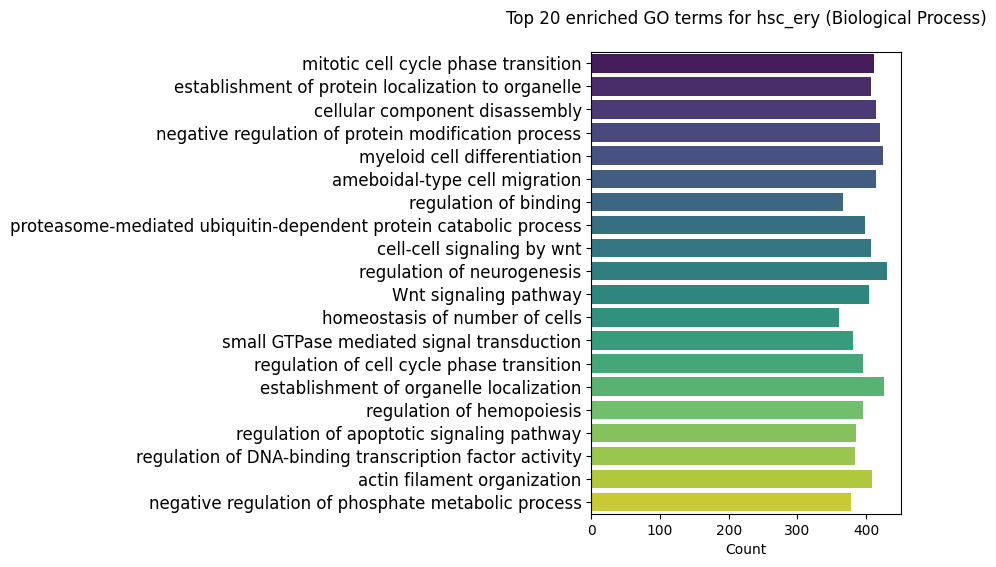

Source data for this figure (header and first rows):
ID	Description	GeneRatio	BgRatio	pvalue	p.adjust	qvalue	geneID	Count
GO:0044772	mitotic cell cycle phase transition	411/15700	454/28891	2.03955851933954e-64	1.3244893024591e-60	1.92362571929287e-61	17120/19192/24100/52004/19363/80280/1946…	411
GO:0072594	establishment of protein localization to…	407/15700	452/28891	3.62953878304084e-62	1.17851124285336e-58	1.71161407873926e-59	18708/15239/66437/17713/11632/22378/4450…	407
GO:0022411	cellular component disassembly	414/15700	462/28891	9.1726876538196e-62	1.98558112079682e-58	2.88376425888504e-59	11555/18708/21916/232227/329015/276770/2…	414
GO:0031400	negative regulation of protein modificat…	421/15700	473/28891	8.95489939083881e-61	1.45382791610268e-57	2.11147101426094e-58	15353/12593/19062/109689/192231/80280/17…	421
GO:0030099	myeloid cell differentiation	425/15700	480/28891	8.27276492068005e-60	1.07446670789792e-56	1.56050470924828e-57	13828/15129/12398/16909/22761/11733/1870…	425
GO:0001667	ameboidal-type cell migration	415/15700	471/28891	4.68909306738495e-57	5.07516172993297e-54	7.37092524276651e-55	232227/14775/14645/192197/242687/20352/1…	415
GO:0051098	regulation of binding	366/15700	405/28891	5.59137195915525e-57	5.1871956432506e-54	7.53363800812497e-55	11555/22761/67238/269587/18005/109689/12…	366
GO:0043161	proteasome-mediated ubiquitin-dependent …	399/15700	451/28891	5.52056367214894e-56	4.4813175608669e-53	6.50845401348085e-54	12398/68970/22214/109689/226757/56438/27…	399
GO:0198738	cell-cell signaling by wnt	407/15700	462/28891	6.3128690552307e-56	4.55508573829646e-53	6.6155914309786e-54	26385/68339/104318/56484/13728/14042/220…	407
GO:0050767	regulation of neurogenesis	430/15700	494/28891	1.09892432313015e-55	7.13641455440721e-53	1.03645915107854e-53	70827/12227/20352/11423/13631/20539/2396…	430
GO:0016055	Wnt signaling pathway	405/15700	460/28891	1.69397859163112e-55	1.0000633612775e-52	1.45244480201099e-53	26385/68339/104318/56484/13728/14042/220…	405
GO:0048872	homeostasis of number of cells	361/15700	401/28891	3.45946975954358e-55	1.87214971820634e-52	2.71902184609741e-53	13828/15129/16909/22761/11733/100900/241…	361
GO:0007264	small GTPase mediated signal transductio…	381/15700	428/28891	4.01414247246057e-55	2.00521855508915e-52	2.91228474115358e-53	83813/232227/242687/109689/68339/13430/1…	381
GO:1901987	regulation of cell cycle phase transitio…	396/15700	449/28891	9.64276053287626e-55	4.4728633500356e-52	6.49617551688506e-53	17120/19192/24100/52004/67278/19363/8028…	396
GO:0051656	establishment of organelle localization	426/15700	491/28891	2.64269565656664e-54	1.14411103958292e-51	1.66165284791839e-52	70827/17120/15239/108907/216781/18005/20…	426
GO:1903706	regulation of hemopoiesis	396/15700	452/28891	5.29640241814587e-53	2.14967733146495e-50	3.12208984648598e-51	16909/22761/18708/241525/16950/223690/10…	396
GO:2001233	regulation of apoptotic signaling pathwa…	385/15700	437/28891	5.70018370248098e-53	2.17747017434773e-50	3.16245485908542e-51	14775/19192/13040/66437/12048/224619/142…	385
GO:0051090	regulation of DNA-binding transcription …	384/15700	436/28891	9.33457786742965e-53	3.3677082595049e-50	4.89110044983448e-51	20698/216781/109689/80280/18712/66894/22…	384
GO:0007015	actin filament organization	409/15700	471/28891	2.14564127642976e-52	7.33357602586046e-50	1.06509395217788e-50	18708/21916/231830/242687/19062/109689/2…	409
GO:0031346	positive regulation of cell projection o…	402/15700	463/28891	1.75764866081018e-51	5.27619855617249e-49	7.66290163605361e-50	20698/18708/242687/11423/13631/13430/230…	402
GO:0010563	negative regulation of phosphorus metabo…	378/15700	430/28891	1.78744022537411e-51	5.27619855617249e-49	7.66290163605361e-50	320482/66437/19062/109689/192231/80280/1…	378
GO:0045936	negative regulation of phosphate metabol…	378/15700	430/28891	1.78744022537411e-51	5.27619855617249e-49	7.66290163605361e-50	320482/66437/19062/109689/192231/80280/1…	378
GO:0006338	chromatin remodeling	420/15700	489/28891	5.84574342139323e-51	1.65053294689251e-48	2.39715611238825e-49	15081/15353/12593/14775/319162/22378/696…	420
GO:0010639	negative regulation of organelle organiz…	345/15700	387/28891	2.32951343550876e-50	6.30327510424745e-48	9.15457911498179e-49	17120/15081/18708/21916/14775/242687/190…	345
GO:0030900	forebrain development	372/15700	425/28891	1.25576376015901e-49	3.26197194338905e-47	4.73753401727358e-48	12227/235439/30957/12928/14042/18016/118…	372
GO:0043254	regulation of protein-containing complex…	380/15700	437/28891	4.42875092314897e-49	1.10616571134344e-46	1.60654284499655e-47	15081/21916/20741/20617/12333/22003/1078…	380
GO:0060562	epithelial tube morphogenesis	349/15700	395/28891	8.70328962552257e-49	2.09330232696828e-46	3.0402134520344e-47	12215/13838/15235/14042/207304/22084/130…	349
GO:0032970	regulation of actin filament-based proce…	353/15700	402/28891	6.93108602729754e-48	1.60751688075965e-45	2.33468160919496e-46	18708/21916/11928/192197/242687/19062/20…	353
GO:0042391	regulation of membrane potential	417/15700	491/28891	7.36639768148366e-48	1.64956505322603e-45	2.39575038933189e-46	11555/16534/11928/12048/20617/66894/1198…	417
GO:0007059	chromosome segregation	363/15700	416/28891	9.8656221296392e-48	2.1355783369959e-45	3.10161313268657e-46	17120/20892/108907/18005/71876/110958/16…	363
GO:1901990	regulation of mitotic cell cycle phase t…	309/15700	343/28891	1.50333345232436e-47	3.06422977630375e-45	4.45034263136524e-46	17120/19192/24100/52004/19363/80280/7012…	309
GO:0034504	protein localization to nucleus	303/15700	335/28891	1.50993767849892e-47	3.06422977630375e-45	4.45034263136524e-46	18708/66612/14645/19387/80280/63856/4450…	303
GO:0032386	regulation of intracellular transport	311/15700	346/28891	2.45894634625081e-47	4.83890835531902e-45	7.02780199757807e-46	18708/19250/18245/13830/216781/19387/664…	311
GO:0034329	cell junction assembly	409/15700	481/28891	3.04441541391167e-47	5.8148334405713e-45	8.44518950732155e-46	18708/231830/11423/13631/12928/20617/192…	409
GO:0042063	gliogenesis	348/15700	397/28891	7.96747856649317e-47	1.47830873745162e-44	2.14702580318132e-45	18023/20539/23966/27419/13838/19271/1546…	348
GO:0006913	nucleocytoplasmic transport	320/15700	359/28891	9.20453868062347e-47	1.61552092410727e-44	2.34630630379477e-45	18708/11487/19250/19387/223690/72149/445…	320
GO:0051169	nuclear transport	320/15700	359/28891	9.20453868062347e-47	1.61552092410727e-44	2.34630630379477e-45	18708/11487/19250/19387/223690/72149/445…	320
GO:0071900	regulation of protein serine/threonine k…	308/15700	343/28891	1.13998644665533e-46	1.94817683804729e-44	2.82944004488414e-45	11555/15239/19062/30957/192231/80280/206…	308
GO:0001558	regulation of cell growth	392/15700	459/28891	2.59013060115635e-46	4.31289951895112e-44	6.26385160225666e-45	20698/83813/11487/109075/20352/66508/134…	392
GO:0042692	muscle cell differentiation	398/15700	468/28891	4.95667981881906e-46	8.04716968585275e-44	1.16873292570049e-44	15081/21916/14775/239167/276770/22003/27…	398
GO:0045787	positive regulation of cell cycle	323/15700	365/28891	1.40888147569535e-45	2.23153080565014e-43	3.24096996719648e-44	17120/20698/108907/67278/19363/18712/226…	323
GO:0042326	negative regulation of phosphorylation	328/15700	372/28891	1.83201229792137e-45	2.83263996730985e-43	4.11399252866553e-44	19062/109689/192231/80280/17872/20617/19…	328
GO:0050678	regulation of epithelial cell proliferat…	367/15700	426/28891	2.49991681682203e-45	3.77545576940518e-43	5.48329367900255e-44	12393/14775/14645/15235/22084/15461/1198…	367
GO:0051054	positive regulation of DNA metabolic pro…	290/15700	321/28891	2.64295171796886e-45	3.90075646738404e-43	5.66527449593324e-44	18005/67278/217127/68166/22042/70127/119…	290
GO:1901652	response to peptide	394/15700	464/28891	3.08645509833629e-45	4.45409764635463e-43	6.46892109499254e-44	11555/18708/19387/66437/19062/11423/6489…	394
GO:0002764	immune response-regulating signaling pat…	384/15700	450/28891	3.30782575054055e-45	4.6697870486979e-43	6.78217819790465e-44	76438/18708/16534/78781/27419/16423/1927…	384
GO:1990778	protein localization to cell periphery	348/15700	400/28891	3.78962003402842e-45	5.23612606403842e-43	7.60470224073788e-44	232670/11733/18708/11487/241525/269587/1…	348
GO:1901361	organic cyclic compound catabolic proces…	412/15700	491/28891	1.59207524186884e-44	2.15394512931172e-42	3.1282881945493e-43	18458/619605/72416/12227/233016/109075/7…	412
GO:0032535	regulation of cellular component size	355/15700	411/28891	1.91435487363409e-44	2.5371062345673e-42	3.68477329060395e-43	108737/21916/16534/20352/13430/20741/178…	355
GO:0006979	response to oxidative stress	339/15700	389/28891	2.27157299131325e-44	2.95031900111765e-42	4.28490400045615e-43	20698/108737/625249/14775/234384/18023/1…	339
GO:0010506	regulation of autophagy	273/15700	300/28891	3.20456424418022e-44	4.08047847092281e-42	5.92629424723524e-43	11555/68970/17168/329015/66612/216781/23…	273
GO:0030098	lymphocyte differentiation	408/15700	486/28891	3.29139751502814e-44	4.11044912742168e-42	5.96982221349233e-43	12393/18708/16950/19271/17221/107817/217…	408
GO:1904951	positive regulation of establishment of …	319/15700	362/28891	3.98665066935261e-44	4.8847753673162e-42	7.09441707992043e-43	380714/18708/18245/16534/13830/14645/664…	319
GO:0030111	regulation of Wnt signaling pathway	290/15700	323/28891	5.57378668355989e-44	6.70299457834036e-42	9.73511280403443e-43	68339/104318/56484/22084/229473/22210/21…	290
GO:1901653	cellular response to peptide	307/15700	346/28891	6.21882639220936e-44	7.34273792563775e-42	1.0664245832382e-42	11555/18708/19387/66437/19062/64898/7455…	307
GO:0009314	response to radiation	370/15700	433/28891	6.79009203514901e-44	7.87408172790316e-42	1.1435944480251e-42	18708/14775/319162/12048/109689/72931/56…	370
GO:0031589	cell-substrate adhesion	323/15700	368/28891	8.1132541102107e-44	9.24341617398391e-42	1.34247011685112e-42	18708/231830/13430/12928/19271/22371/186…	323
GO:0002757	immune response-activating signaling pat…	374/15700	440/28891	3.26113311415265e-43	3.65134455919091e-41	5.30304041793243e-42	76438/18708/16534/78781/27419/16423/1927…	374
GO:0097193	intrinsic apoptotic signaling pathway	292/15700	327/28891	3.85086988700938e-43	4.23856763495575e-41	6.15589548396147e-42	18708/242705/14775/66437/12048/11920/138…	292
GO:0090287	regulation of cellular response to growt…	289/15700	323/28891	4.08016816363242e-43	4.41610200910482e-41	6.41373802563973e-42	12393/15239/68526/19245/13430/217342/526…	289
... 5,521 more rows
